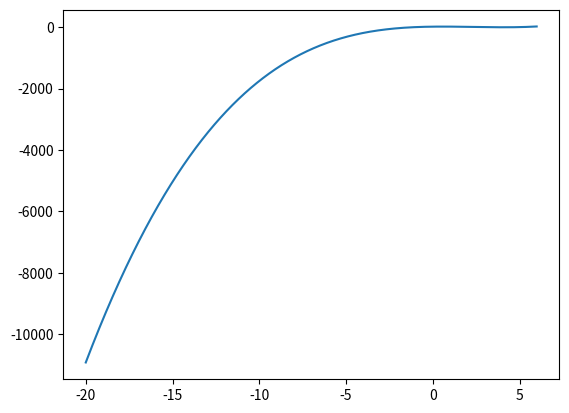

Generate this figure with matplotlib:
import numpy as np
import matplotlib.pyplot as plt
x=np.arange(-20,6,0.01)
y=x**3-7*x**2+7*x+15
plt.plot(x,y)
plt.show()